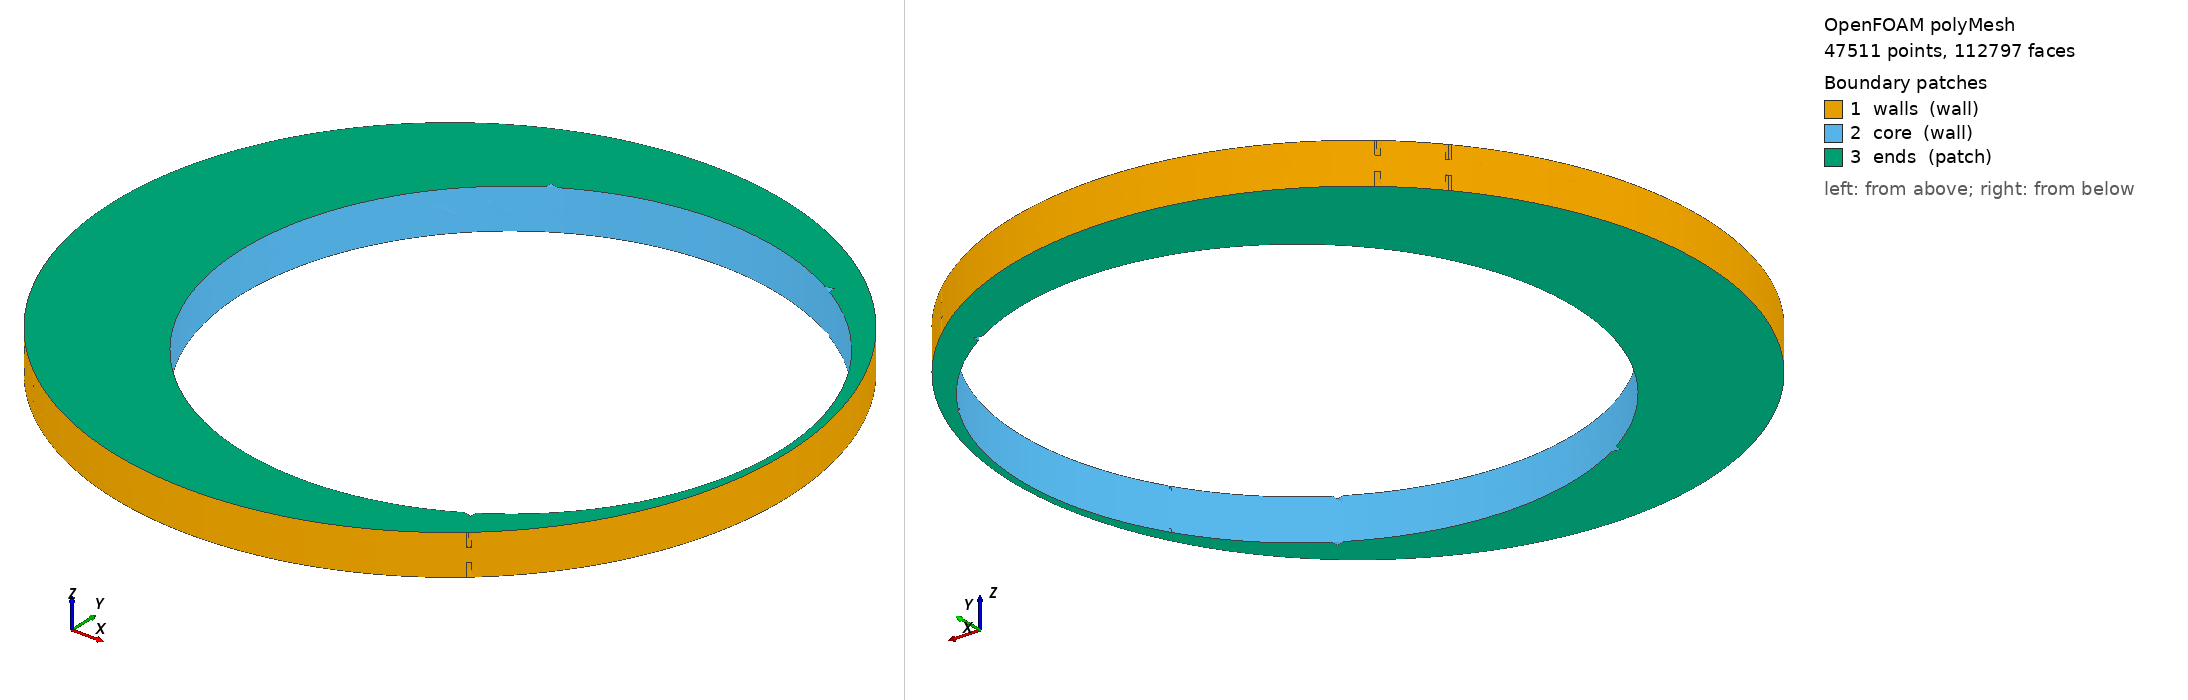

OpenFOAM case: the committed polyMesh, 47511 points, 112797 faces. Boundary patches (legend numbers): 1 walls (wall), 2 core (wall), 3 ends (patch). Left view from above one corner, right view from below the opposite corner. Boundary conditions: 0 field file(s) under 0/; 0 of 3 drawn patches have an entry in a shipped field file.

=== constant/polyMesh/boundary ===
/*--------------------------------*- C++ -*----------------------------------*\
  written by cutmesh
\*---------------------------------------------------------------------------*/
FoamFile
{
    format      ascii;
    class       polyBoundaryMesh;
    location    "constant/polyMesh";
    object      boundary;
}
// * * * * * * * * * * * * * * * * * * * * * * * * * * * * * * * * * * * * * //

3
(
    walls
    {
        type            wall;
        inGroups        List<word> 1(wall);
        nFaces          5846;
        startFace       94177;
    }
    core
    {
        type            wall;
        inGroups        List<word> 1(wall);
        nFaces          5276;
        startFace       100023;
    }
    ends
    {
        type            patch;
        nFaces          7498;
        startFace       105299;
    }
)


Also in the case, not shown: constant/polyMesh/faces.gz (numeric list); constant/polyMesh/neighbour.gz (numeric list); constant/polyMesh/owner.gz (numeric list); constant/polyMesh/points.gz (numeric list).
